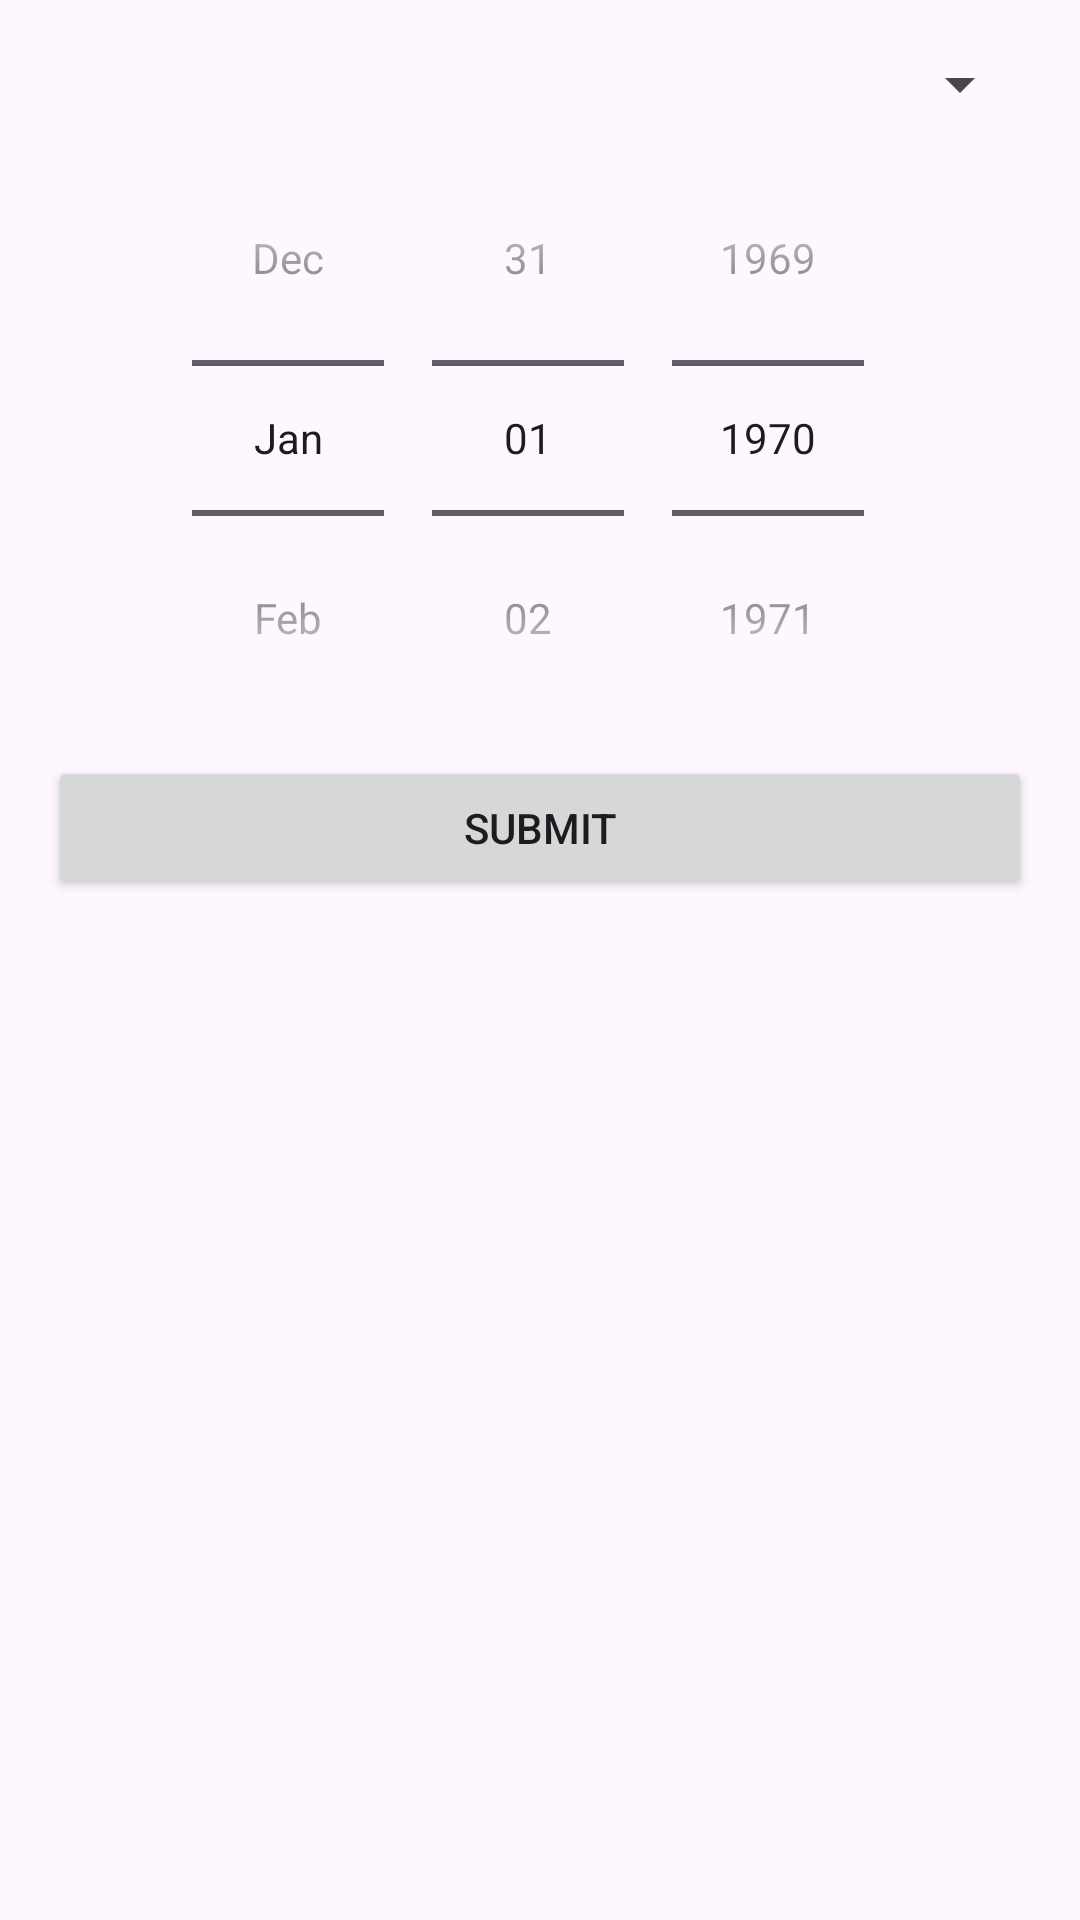

Android layout source for this screen:
<!-- AndroidManifest.xml: application theme Theme.Tanu -->
<!-- res/layout/dialog_appointment.xml -->
<?xml version="1.0" encoding="utf-8"?>
<LinearLayout xmlns:android="http://schemas.android.com/apk/res/android"
    android:layout_width="match_parent"
    android:layout_height="wrap_content"
    android:orientation="vertical"
    android:padding="16dp">

    <Spinner
        android:id="@+id/specialistDropdown"
        android:layout_width="match_parent"
        android:layout_height="wrap_content"
        android:hint="Select Specialist" />

    <DatePicker
        android:id="@+id/dateSelector"
        android:layout_width="match_parent"
        android:layout_height="wrap_content"
        android:calendarViewShown="false"
        android:datePickerMode="spinner"
        android:spinnersShown="true" />

    <Button
        android:id="@+id/submitButton"
        android:layout_width="match_parent"
        android:layout_height="wrap_content"
        android:text="Submit" />

</LinearLayout>
<!-- resources referenced by this layout -->
<resources>
  <style name="Theme.Tanu" parent="Theme.MaterialComponents.DayNight.NoActionBar">
          
          <item name="colorPrimary">#2196F3</item>
          <item name="colorPrimaryVariant">@color/blue</item>
          <item name="colorOnPrimary">@color/white</item>
          
          <item name="colorSecondary">#03A9F4</item>
          <item name="colorSecondaryVariant">#5364C1</item>
          <item name="colorOnSecondary">@color/black</item>
          
          <item name="android:statusBarColor">?attr/colorPrimaryVariant</item>
          
      </style>
  <color name="blue">#2196F3</color>
  <color name="white">#FFFFFFFF</color>
  <color name="black">#FF000000</color>
</resources>
